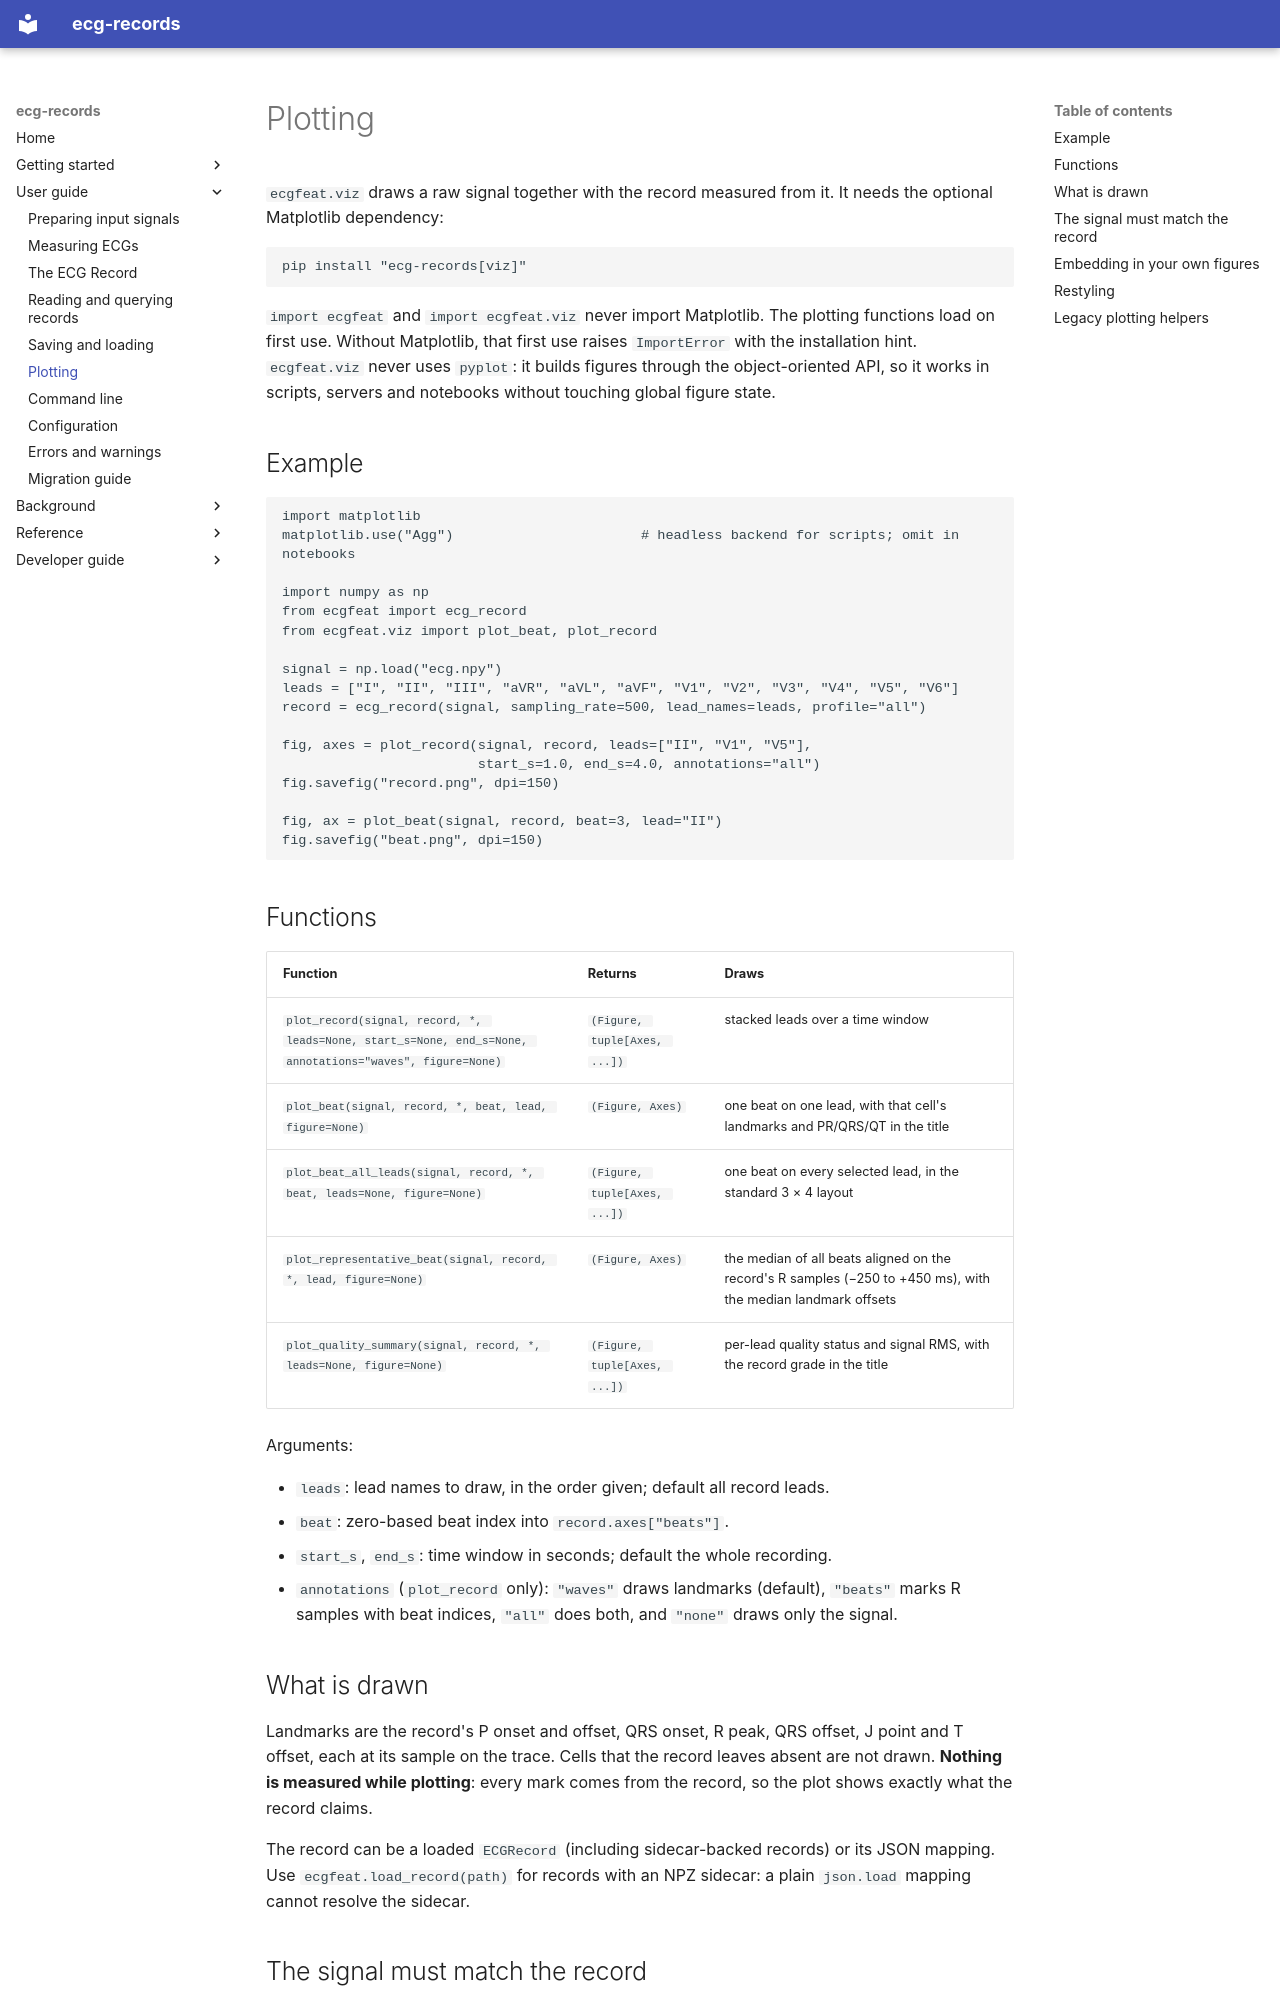

repository: humansys-lab/ECG-feature-extraction- · page: guide/plotting/index.html · generator: mkdocs

# Plotting

`ecgfeat.viz` draws a raw signal together with the record measured from it.
It needs the optional Matplotlib dependency:

```bash
pip install "ecg-records[viz]"
```

`import ecgfeat` and `import ecgfeat.viz` never import Matplotlib. The plotting
functions load on first use. Without Matplotlib, that first use raises
`ImportError` with the installation hint. `ecgfeat.viz` never uses `pyplot`:
it builds figures through the object-oriented API, so it works in scripts,
servers and notebooks without touching global figure state.

## Example

```python
import matplotlib
matplotlib.use("Agg")                       # headless backend for scripts; omit in notebooks

import numpy as np
from ecgfeat import ecg_record
from ecgfeat.viz import plot_beat, plot_record

signal = np.load("ecg.npy")
leads = ["I", "II", "III", "aVR", "aVL", "aVF", "V1", "V2", "V3", "V4", "V5", "V6"]
record = ecg_record(signal, sampling_rate=500, lead_names=leads, profile="all")

fig, axes = plot_record(signal, record, leads=["II", "V1", "V5"],
                        start_s=1.0, end_s=4.0, annotations="all")
fig.savefig("record.png", dpi=150)

fig, ax = plot_beat(signal, record, beat=3, lead="II")
fig.savefig("beat.png", dpi=150)
```

## Functions

| Function | Returns | Draws |
|---|---|---|
| `plot_record(signal, record, *, leads=None, start_s=None, end_s=None, annotations="waves", figure=None)` | `(Figure, tuple[Axes, ...])` | stacked leads over a time window |
| `plot_beat(signal, record, *, beat, lead, figure=None)` | `(Figure, Axes)` | one beat on one lead, with that cell's landmarks and PR/QRS/QT in the title |
| `plot_beat_all_leads(signal, record, *, beat, leads=None, figure=None)` | `(Figure, tuple[Axes, ...])` | one beat on every selected lead, in the standard 3 × 4 layout |
| `plot_representative_beat(signal, record, *, lead, figure=None)` | `(Figure, Axes)` | the median of all beats aligned on the record's R samples (−250 to +450 ms), with the median landmark offsets |
| `plot_quality_summary(signal, record, *, leads=None, figure=None)` | `(Figure, tuple[Axes, ...])` | per-lead quality status and signal RMS, with the record grade in the title |

Arguments:

- `leads`: lead names to draw, in the order given; default all record leads.
- `beat`: zero-based beat index into `record.axes["beats"]`.
- `start_s`, `end_s`: time window in seconds; default the whole recording.
- `annotations` (`plot_record` only): `"waves"` draws landmarks (default),
  `"beats"` marks R samples with beat indices, `"all"` does both, and `"none"`
  draws only the signal.

## What is drawn

Landmarks are the record's P onset and offset, QRS onset, R peak, QRS offset,
J point and T offset, each at its sample on the trace. Cells that the record
leaves absent are not drawn. **Nothing is measured while plotting**: every mark
comes from the record, so the plot shows exactly what the record claims.

The record can be a loaded `ECGRecord` (including sidecar-backed records) or
its JSON mapping. Use `ecgfeat.load_record(path)` for records with an NPZ
sidecar: a plain `json.load` mapping cannot resolve the sidecar.
